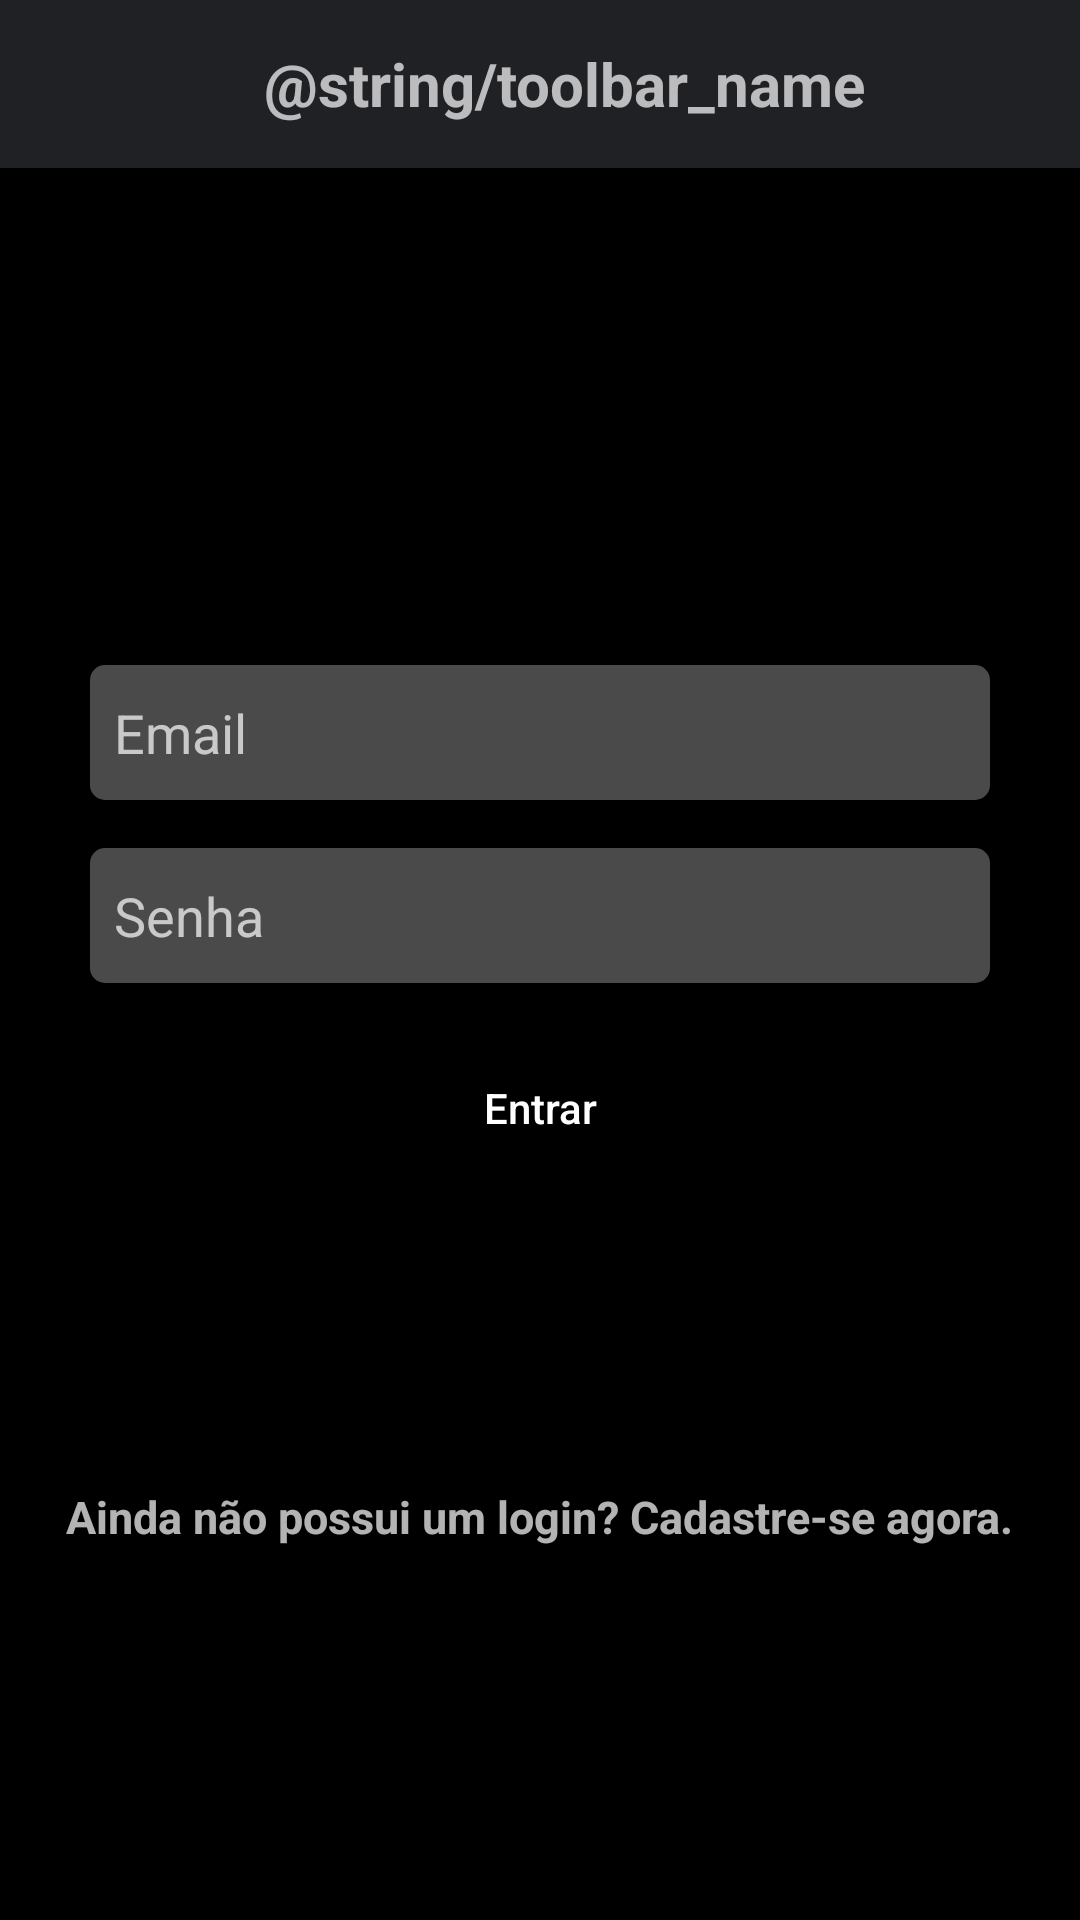

Android layout source for this screen:
<!-- AndroidManifest.xml: application theme AppTheme -->
<!-- res/layout/activity_login.xml -->
<?xml version="1.0" encoding="utf-8"?>
<androidx.constraintlayout.widget.ConstraintLayout xmlns:android="http://schemas.android.com/apk/res/android"
    xmlns:app="http://schemas.android.com/apk/res-auto"
    xmlns:tools="http://schemas.android.com/tools"
    android:layout_width="match_parent"
    android:layout_height="match_parent"
    android:background="@color/colorBackground"
    tools:context=".presentation.login.LoginActivity">

    <include
        android:id="@+id/toolbar"
        layout="@layout/toolbar"
        app:layout_constraintBottom_toTopOf="@+id/viewPagerMain"
        app:layout_constraintEnd_toEndOf="parent"
        app:layout_constraintStart_toStartOf="parent"
        app:layout_constraintTop_toTopOf="parent" />

    <EditText
        android:id="@+id/edtEmailLogin"
        android:layout_width="0dp"
        android:layout_height="45dp"
        android:layout_marginStart="30dp"
        android:layout_marginLeft="30dp"
        android:layout_marginTop="5dp"
        android:layout_marginEnd="30dp"
        android:layout_marginRight="30dp"
        android:background="@drawable/borda_arredondada"
        android:hint="Email"
        android:inputType="textEmailAddress"
        app:layout_constraintBottom_toBottomOf="parent"
        app:layout_constraintEnd_toEndOf="parent"
        app:layout_constraintHorizontal_bias="0.0"
        app:layout_constraintStart_toStartOf="parent"
        app:layout_constraintTop_toBottomOf="@+id/toolbar"
        app:layout_constraintVertical_bias="0.301" />

    <EditText
        android:id="@+id/edtPasswordLogin"
        android:layout_width="0dp"
        android:layout_height="45dp"
        android:layout_marginStart="30dp"
        android:layout_marginLeft="30dp"
        android:layout_marginTop="16dp"
        android:layout_marginEnd="30dp"
        android:layout_marginRight="30dp"
        android:background="@drawable/borda_arredondada"
        android:hint="Senha"
        android:inputType="textPassword"
        app:layout_constraintEnd_toEndOf="parent"
        app:layout_constraintHorizontal_bias="0.491"
        app:layout_constraintStart_toStartOf="parent"
        app:layout_constraintTop_toBottomOf="@+id/edtEmailLogin" />

    <Button
        android:id="@+id/buttonLogin"
        android:layout_width="0dp"
        android:layout_height="50dp"
        android:layout_marginTop="16dp"
        android:layout_marginBottom="100dp"
        android:background="@drawable/botao_login_register"
        android:text="Entrar"
        android:textAllCaps="false"
        app:layout_constraintBottom_toBottomOf="parent"
        app:layout_constraintEnd_toEndOf="@+id/edtPasswordLogin"
        app:layout_constraintHorizontal_bias="0.0"
        app:layout_constraintStart_toStartOf="@+id/edtPasswordLogin"
        app:layout_constraintTop_toBottomOf="@+id/edtPasswordLogin"
        app:layout_constraintVertical_bias="0.005" />

    <TextView
        android:id="@+id/txtRegisterNow"
        android:layout_width="wrap_content"
        android:layout_height="wrap_content"
        android:layout_marginBottom="5dp"
        android:text="@string/cadastro"
        android:textAllCaps="false"
        android:textStyle="bold"
        android:textSize="15sp"
        app:layout_constraintBottom_toBottomOf="parent"
        app:layout_constraintEnd_toEndOf="parent"
        app:layout_constraintHorizontal_bias="0.498"

        app:layout_constraintStart_toStartOf="parent"
        app:layout_constraintTop_toBottomOf="@+id/buttonLogin"
        app:layout_constraintVertical_bias="0.458" />

</androidx.constraintlayout.widget.ConstraintLayout>
<!-- res/layout/toolbar.xml (included above) -->
<?xml version="1.0" encoding="utf-8"?>
<androidx.appcompat.widget.Toolbar xmlns:android="http://schemas.android.com/apk/res/android"
    android:id="@+id/toolbarMovie"
    android:layout_width="match_parent"
    android:layout_height="?android:attr/actionBarSize"
    android:background="@color/secundaryColor">

    <TextView
        android:layout_width="match_parent"
        android:layout_height="match_parent"
        android:gravity="center"
        android:text="@string/toolbar_name"
        android:textSize="20sp"
        android:textStyle="bold"/>

    </androidx.appcompat.widget.Toolbar>
<!-- resources referenced by this layout -->
<resources>
  <color name="colorBackground">#000000</color>
  <color name="secundaryColor">#202125</color>
  <!-- drawable borda_arredondada (drawable) -->
  <?xml version="1.0" encoding="utf-8"?>
  <selector xmlns:android="http://schemas.android.com/apk/res/android">
  
      <item>
          <shape android:shape="rectangle">
              <solid android:color="#4A4A4A"/>
              <corners android:radius="5dp"/> 
              <padding android:bottom="8dp" android:left="8dp" android:right="8dp" android:top="8dp"/>
          </shape>
      </item>
  
  </selector>
  <string name="cadastro">Ainda não possui um login? Cadastre-se agora. </string>
  <style name="AppTheme" parent="Theme.AppCompat.NoActionBar">
          <item name="colorAccent">@color/colorAccent</item>
      </style>
  <color name="colorAccent">#bc275e</color>
</resources>
